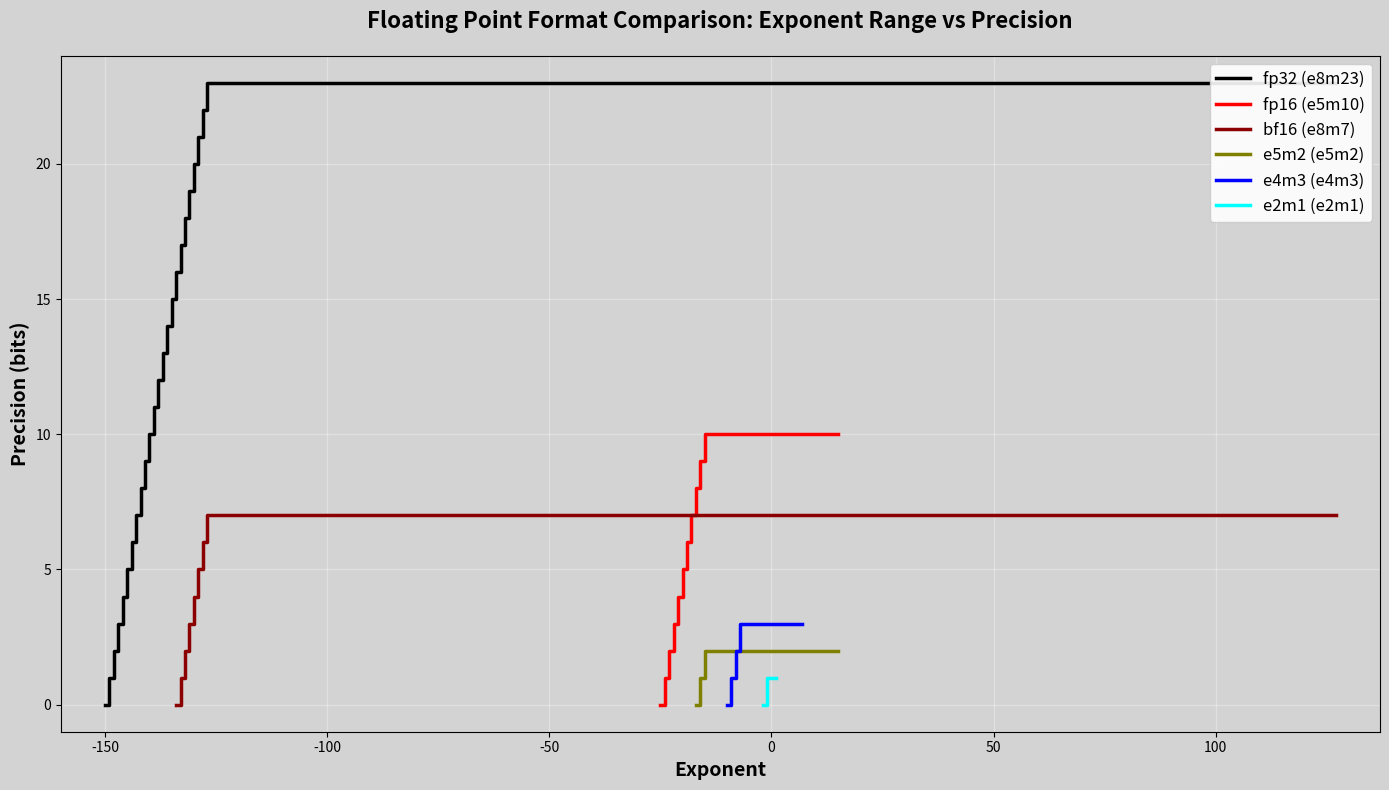

Write Python code to recreate this figure. (Note: this script raises an exception after producing the figure.)
"""
Floating Point Format Visualization
Creates a comparison graph showing exponent range vs precision for various FP formats,
including subnormal number representations.
"""

import matplotlib.pyplot as plt
import numpy as np
from typing import Dict, List, Tuple


def calculate_fp_format_ranges(exp_bits: int, mantissa_bits: int) -> Tuple[List[int], List[int]]:
    """
    Calculate the exponent ranges and corresponding precision for a given FP format.
    
    Args:
        exp_bits: Number of exponent bits (E)
        mantissa_bits: Number of mantissa bits (M)
    
    Returns:
        Tuple of (exponents, precisions) lists
    """
    # Calculate bias
    bias = 2 ** (exp_bits - 1) - 1
    
    exponents = []
    precisions = []
    
    # Subnormal range: exponent = -(bias + mantissa_bits) to -bias
    # Precision decreases as we go to smaller exponents
    min_subnormal_exp = -(bias + mantissa_bits)
    max_subnormal_exp = -bias
    
    # Add subnormal range (precision decreases)
    for i in range(mantissa_bits + 1):
        exp = min_subnormal_exp + i
        precision = i  # Precision increases from 0 to mantissa_bits
        exponents.append(exp)
        precisions.append(precision)
    
    # Normal range: exponent = -(bias-1) to (2^exp_bits - 2 - bias)
    min_normal_exp = -(bias - 1)
    max_normal_exp = 2 ** exp_bits - 2 - bias
    
    # Add transition point (first normal number)
    exponents.append(min_normal_exp)
    precisions.append(mantissa_bits)
    
    # Add max normal exponent
    exponents.append(max_normal_exp)
    precisions.append(mantissa_bits)
    
    return exponents, precisions


def plot_fp_formats(formats: Dict[str, Tuple[int, int]], 
                   output_file: str = 'fp-format-exp-precision.png',
                   figsize: Tuple[int, int] = (14, 8),
                   dpi: int = 100):
    """
    Create a comparison plot of different floating-point formats.
    
    Args:
        formats: Dictionary mapping format names to (exp_bits, mantissa_bits) tuples
                Example: {'fp32': (8, 23), 'fp16': (5, 10)}
        output_file: Path to save the output image
        figsize: Figure size in inches (width, height)
        dpi: Resolution in dots per inch
    """
    plt.figure(figsize=figsize, facecolor='lightgray')
    ax = plt.gca()
    ax.set_facecolor('lightgray')
    
    # Define colors for different formats
    colors = {
        'fp32': 'black',
        'fp16': 'red',
        'bf16': 'darkred',
        'e5m2': 'olive',
        'e4m3': 'blue',
        'e2m1': 'cyan',
    }
    
    # Plot each format
    for format_name, (exp_bits, mantissa_bits) in formats.items():
        exponents, precisions = calculate_fp_format_ranges(exp_bits, mantissa_bits)
        
        # Create step plot
        color = colors.get(format_name, 'gray')
        label = f'{format_name} (e{exp_bits}m{mantissa_bits})'
        
        plt.step(exponents, precisions, where='post', 
                linewidth=2.5, color=color, label=label)
    
    # Customize plot
    plt.xlabel('Exponent', fontsize=14, fontweight='bold')
    plt.ylabel('Precision (bits)', fontsize=14, fontweight='bold')
    plt.title('Floating Point Format Comparison: Exponent Range vs Precision', 
             fontsize=16, fontweight='bold', pad=20)
    
    # Add grid
    plt.grid(True, alpha=0.3, color='white', linewidth=1)
    
    # Set axis limits with some padding
    all_exponents = []
    all_precisions = []
    for exp_bits, mantissa_bits in formats.values():
        exps, precs = calculate_fp_format_ranges(exp_bits, mantissa_bits)
        all_exponents.extend(exps)
        all_precisions.extend(precs)
    
    x_min, x_max = min(all_exponents), max(all_exponents)
    y_min, y_max = min(all_precisions), max(all_precisions)
    
    plt.xlim(x_min - 10, x_max + 10)
    plt.ylim(y_min - 1, y_max + 1)
    
    # Add legend
    plt.legend(loc='upper right', fontsize=12, framealpha=0.9)
    
    # Tight layout
    plt.tight_layout()
    
    # Save figure
    plt.savefig(output_file, dpi=dpi, bbox_inches='tight', 
               facecolor='lightgray', edgecolor='none')
    print(f"Figure saved to: {output_file}")
    
    # Close the plot to free memory
    plt.close()


def main():
    """
    Main function to create the FP format comparison visualization.
    """
    # Define common floating-point formats
    # Format: name -> (exponent_bits, mantissa_bits)
    formats = {
        'fp32': (8, 23),   # IEEE 754 single precision
        'fp16': (5, 10),   # IEEE 754 half precision
        'bf16': (8, 7),    # Brain floating point (Google)
        'e5m2': (5, 2),    # FP8 E5M2
        'e4m3': (4, 3),    # FP8 E4M3
        'e2m1': (2, 1),    # Minimal FP format
    }
    
    # Create the visualization
    plot_fp_formats(
        formats=formats,
        output_file='static/fp-format-exp-precision.png',
        figsize=(14, 8),
        dpi=100
    )
    
    # Print format details
    print("\nFloating Point Format Details:")
    print("=" * 70)
    for name, (e, m) in formats.items():
        bias = 2 ** (e - 1) - 1
        min_subnormal = -(bias + m)
        max_normal = 2 ** e - 2 - bias
        print(f"{name:8s} (e{e}m{m}): "
              f"Subnormal: 2^{min_subnormal} to 2^-{bias}, "
              f"Normal: 2^-{bias-1} to 2^{max_normal}, "
              f"Precision: {m} bits")


if __name__ == '__main__':
    main()
